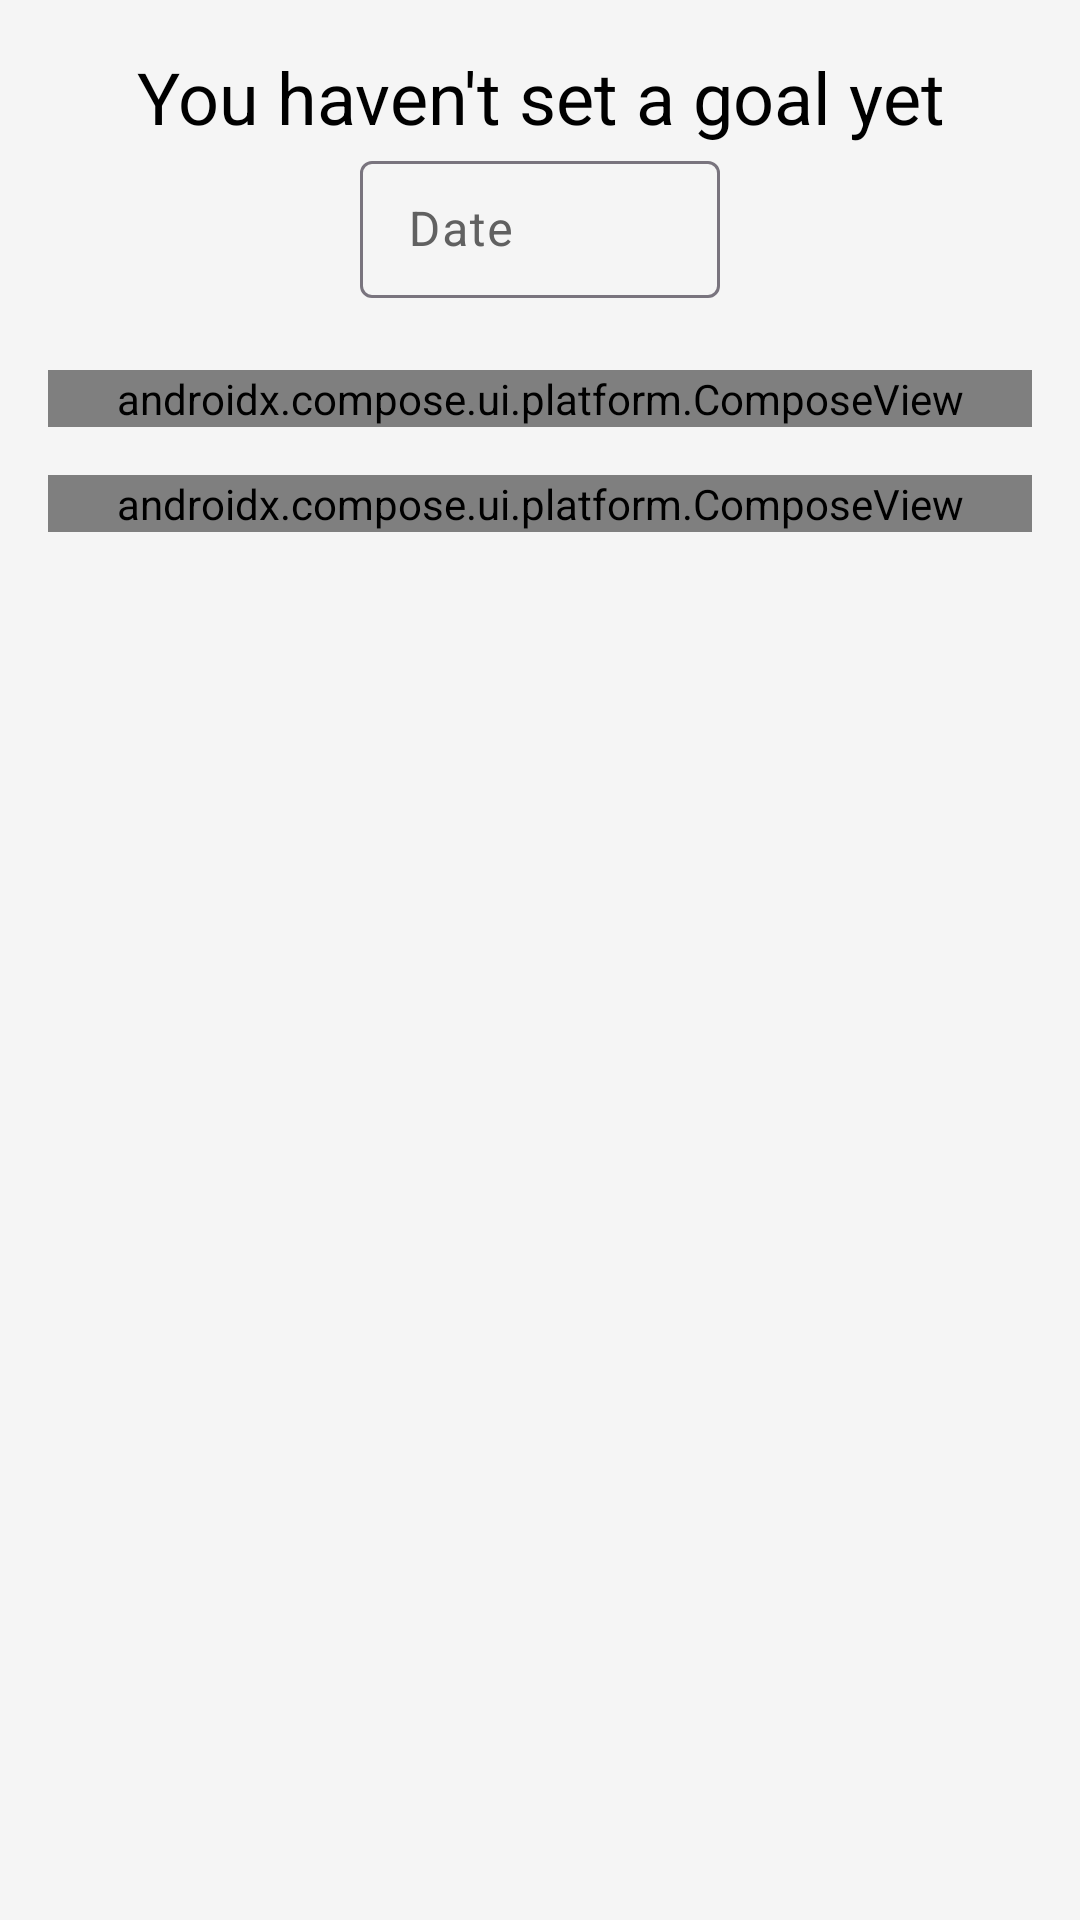

Write the Android layout XML for this screen, with the resource values it uses.
<!-- AndroidManifest.xml: application theme Theme.TaxiLog -->
<!-- res/layout/fragment_goals.xml -->
<?xml version="1.0" encoding="utf-8"?>
<ScrollView xmlns:android="http://schemas.android.com/apk/res/android"
    xmlns:tools="http://schemas.android.com/tools"
    xmlns:app="http://schemas.android.com/apk/res-auto"
    android:id="@+id/scroll"
    android:layout_width="match_parent"
    android:layout_height="match_parent">

    <LinearLayout
        android:layout_width="match_parent"
        android:layout_height="wrap_content"
        android:orientation="vertical"
        android:padding="@dimen/layout_padding_regular"
        tools:context=".ui.fragments.goals.GoalsFragment">

            <TextView
                android:id="@+id/textAssignedGoal"
                android:layout_width="match_parent"
                android:layout_height="match_parent"
                android:layout_gravity="center"
                android:gravity="center"
                android:text="@string/you_haven_t_set_goal_yet"
                android:textSize="24sp" />

            <com.google.android.material.textfield.TextInputLayout
                android:id="@+id/buttonDatePickL"
                android:layout_width="wrap_content"
                android:layout_height="wrap_content"
                android:gravity="center|fill_vertical"
                android:layout_gravity="center"
                android:hint="@string/date"
                app:hintAnimationEnabled="false"
                android:minWidth="120dp">

                <com.google.android.material.textfield.TextInputEditText
                    android:id="@+id/buttonDatePick"
                    android:layout_width="match_parent"
                    android:layout_height="match_parent"
                    android:clickable="true"
                    android:focusable="false"
                    android:inputType="none"
                    android:paddingTop="12dp"
                    android:paddingBottom="12dp"
                    tools:ignore="TouchTargetSizeCheck,TextContrastCheck" />
            </com.google.android.material.textfield.TextInputLayout>
        <Space
            android:layout_width="match_parent"
            android:layout_height="24dp"/>

        <androidx.compose.ui.platform.ComposeView
            android:id="@+id/card_1"
            android:layout_width="match_parent"
            android:layout_height="wrap_content" />

        <Space
            android:layout_width="match_parent"
            android:layout_height="16dp" />

        <androidx.compose.ui.platform.ComposeView
            android:id="@+id/card_2"
            android:layout_width="match_parent"
            android:layout_height="wrap_content" />
        <Space
            android:layout_width="match_parent"
            android:layout_height="120dp"/>
    </LinearLayout>
</ScrollView>
<!-- resources referenced by this layout -->
<resources>
  <dimen name="layout_padding_regular">16dp</dimen>"
  <string name="date">Date</string>
  <string name="you_haven_t_set_goal_yet">You haven\'t set a goal yet</string>
  <style name="Theme.TaxiLog" parent="Theme.Material3.DayNight.NoActionBar">
          
          <item name="colorPrimary">@color/yellow_4</item>
          <item name="colorOnPrimary">@color/black</item>
          <item name="colorContainer">@color/yellow_1</item>
          <item name="colorOnContainer">@color/yellow_4</item>
  
          
          <item name="colorSecondary">@color/yellow_4</item>
          <item name="colorOnSecondary">@color/black</item>
          <item name="colorSecondaryContainer">@android:color/transparent</item>
          <item name="colorOnSecondaryContainer">@color/yellow_4</item>
  
          
          <item name="colorTertiary">@color/gray_600</item>
          <item name="colorOnTertiary">@color/white</item>
  
          
          <item name="android:windowBackground">@color/gray_100</item>
          <item name="android:colorBackground">@color/gray_100</item>
          <item name="colorSurface">@color/white</item>
          <item name="colorOnSurface">@color/black</item>
          <item name="colorSurfaceVariant">@color/gray_200</item>
          <item name="colorOnSurfaceVariant">@color/gray_700</item>
  
          
          <item name="android:statusBarColor">@color/white</item>
          <item name="android:windowLightStatusBar">true</item>
  
          
          <item name="android:textColor">@color/black</item>
          <item name="android:textColorHint">@color/hint_day</item>
          <item name="bottomNavigationBackground">@color/light_gray</item>
          <item name="colorBackgroundFloating">@color/white</item>
      </style>
  <color name="yellow_4">#E8BD00</color>
  <color name="black">#FF000000</color>
  <color name="yellow_1">#FFF8D9</color>
  <color name="gray_600">#757575</color>
  <color name="white">#FFFFFFFF</color>
  <color name="gray_100">#F5F5F5</color>
  <color name="gray_200">#EEEEEE</color>
  <color name="gray_700">#616161</color>
  <color name="hint_day">#888888</color>
  <color name="light_gray">#F5F5F5</color>
</resources>
